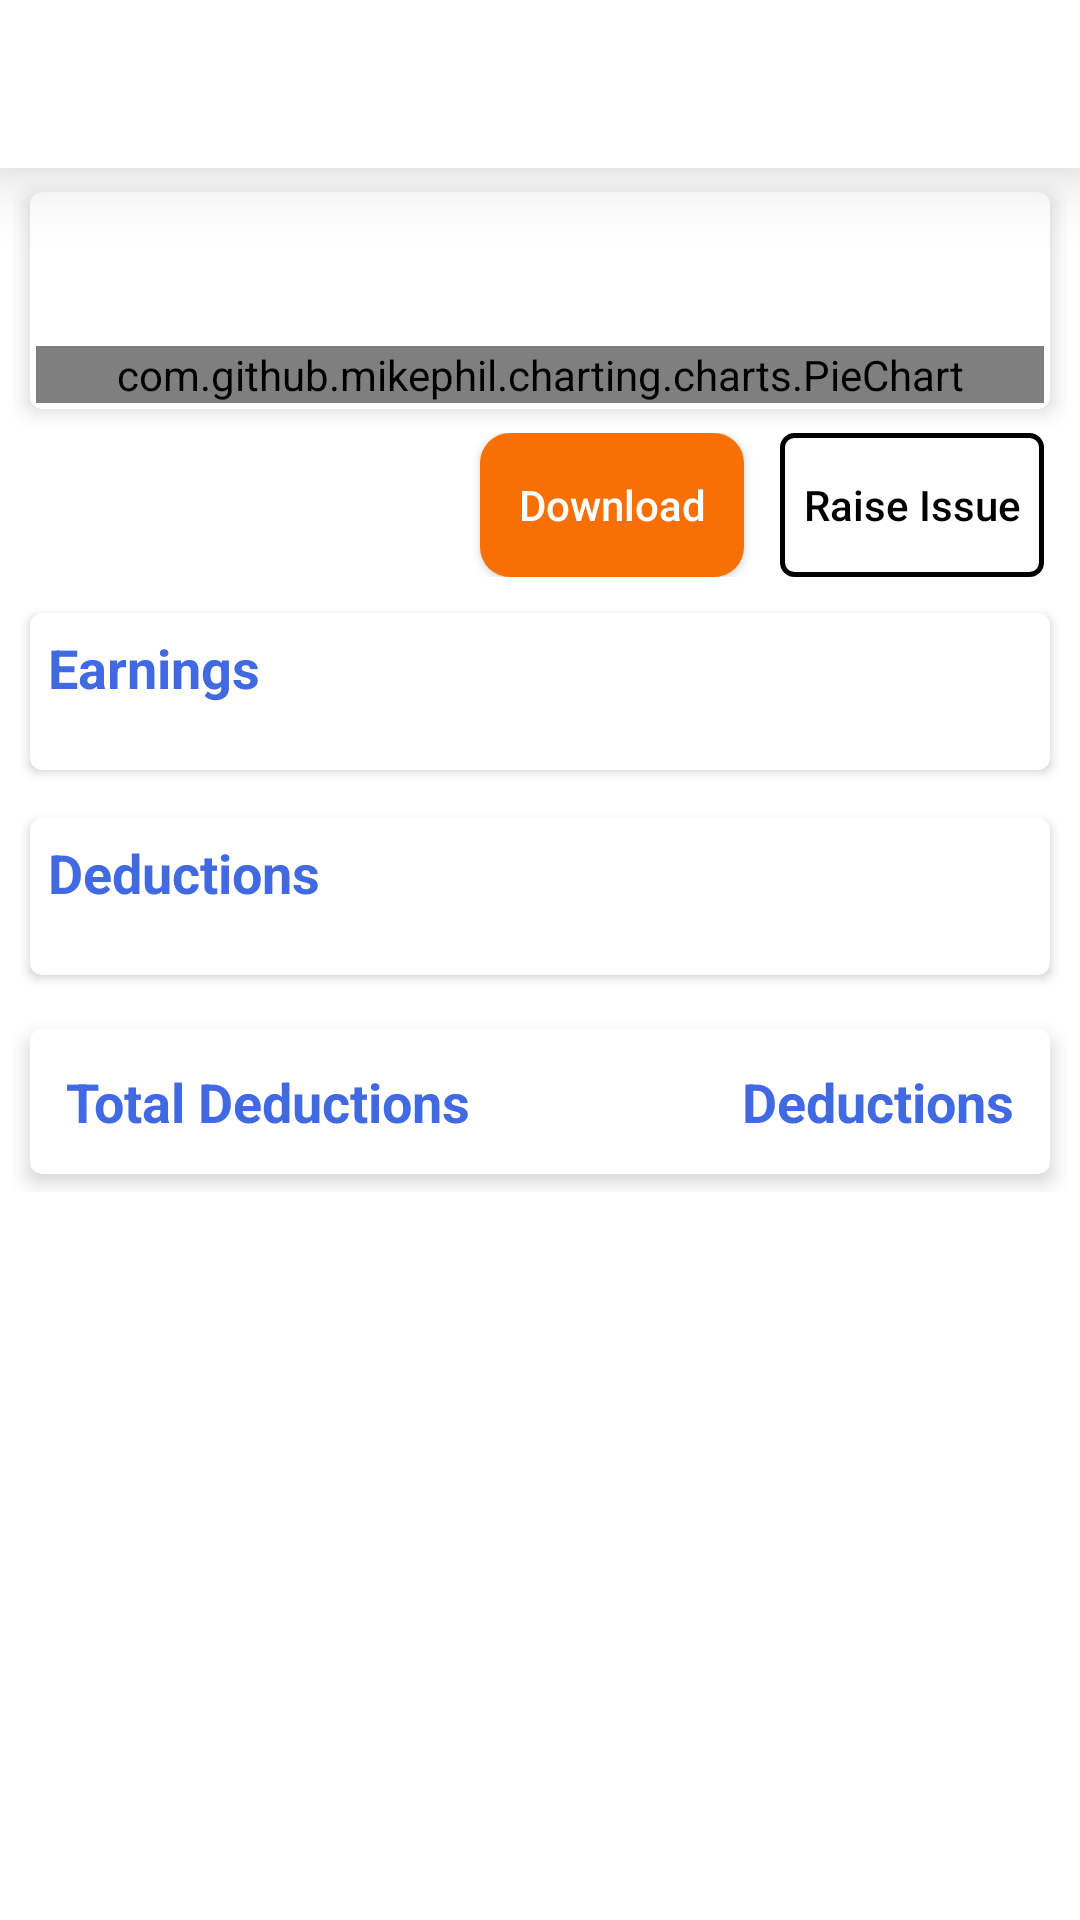

The Android layout XML behind this screen, and the referenced resources:
<!-- AndroidManifest.xml: application theme Theme.ERPNext -->
<!-- res/layout/activity_pay_slip2.xml -->
<?xml version="1.0" encoding="utf-8"?>
<RelativeLayout xmlns:android="http://schemas.android.com/apk/res/android"
    xmlns:app="http://schemas.android.com/apk/res-auto"
    xmlns:tools="http://schemas.android.com/tools"
    android:layout_width="match_parent"
    android:layout_height="match_parent"
    android:background="@color/background_color"
    tools:context=".activities.PaySlipActivity2">

    <androidx.appcompat.widget.Toolbar
        android:id="@+id/payslip_toolbar"
        android:layout_width="match_parent"
        android:layout_height="?attr/actionBarSize"
        android:background="@color/app_bar_color"
        android:elevation="16dp"
        android:theme="@style/ThemeOverlay.AppCompat.ActionBar" />

    <ScrollView
        android:visibility="visible"
        android:id="@+id/payslipscrollview"
        android:layout_width="match_parent"
        android:layout_height="match_parent"
        android:layout_below="@id/payslip_toolbar"

        android:scrollbars="none">


        <RelativeLayout
            android:layout_width="match_parent"
            android:layout_height="wrap_content"
            android:padding="4dp">


            <androidx.cardview.widget.CardView
                android:id="@+id/chartcard"
                android:layout_width="match_parent"
                android:layout_height="wrap_content"
                android:layout_marginLeft="6dp"
                android:layout_marginTop="4dp"
                android:layout_marginRight="6dp"
                app:cardCornerRadius="4dp"

                app:cardElevation="4dp">

                <RelativeLayout

                    android:layout_width="match_parent"
                    android:layout_height="wrap_content"
                    android:padding="2dp">

                    <TextView
                        android:id="@+id/datetxt"
                        android:layout_width="wrap_content"
                        android:layout_height="wrap_content"
                        android:layout_alignParentTop="true"
                        android:layout_centerInParent="true"
                        android:textColor="@color/text_color"
                        android:textSize="18sp"
                        android:textStyle="bold" />

                    <com.github.mikephil.charting.charts.PieChart
                        android:id="@+id/pieChart"
                        android:layout_width="match_parent"
                        android:layout_height="wrap_content"
                        android:layout_below="@id/datetxt"
                        android:layout_centerInParent="true"
                        android:layout_marginTop="25dp" />
                </RelativeLayout>
            </androidx.cardview.widget.CardView>

            <RelativeLayout
                android:id="@+id/buttonLayout"
                android:layout_width="match_parent"
                android:layout_height="wrap_content"
                android:layout_below="@id/chartcard"
                android:layout_centerInParent="true"
                android:padding="8dp">


                <androidx.appcompat.widget.AppCompatButton
                    android:elevation="12dp"
                    android:id="@+id/downloadSalarySlipBtn"
                    android:layout_width="wrap_content"
                    android:layout_height="wrap_content"
                    android:layout_marginEnd="12dp"
                    android:layout_toStartOf="@+id/raiseIssueBtn"
                    android:background="@drawable/reset_btn"
                    android:backgroundTint="#F86F03"
                    android:text="Download"
                    android:textAllCaps="false"
                    android:textColor="#fff" />

                <androidx.appcompat.widget.AppCompatButton
                    android:id="@+id/raiseIssueBtn"
                    android:layout_width="wrap_content"
                    android:layout_height="wrap_content"
                    android:elevation="12dp"
                    android:layout_alignParentEnd="true"
                    android:background="@drawable/shape"
                    android:text="Raise Issue"
                    android:textAllCaps="false"
                    android:textColor="@color/text_color" />
            </RelativeLayout>

            <androidx.cardview.widget.CardView
                android:id="@+id/earningcard"
                android:layout_width="match_parent"
                android:layout_height="wrap_content"
                android:layout_below="@id/buttonLayout"
                android:layout_marginLeft="6dp"
                android:layout_marginTop="4dp"
                android:layout_marginRight="6dp"
                android:background="@color/card_color"
                android:layout_marginBottom="12dp"
                app:cardCornerRadius="4dp">
                <LinearLayout
                    android:id="@+id/errorlayoutforearnings"
                    android:visibility="gone"
                    android:layout_centerInParent="true"
                    android:gravity="center"
                    android:layout_width="match_parent"
                    android:layout_height="wrap_content"
                    android:orientation="vertical">

                    <TextView
                        android:textAlignment="center"
                        android:padding="8dp"
                        android:layout_width="match_parent"
                        android:layout_height="wrap_content"
                        android:textColor="@color/purple_700"
                        android:text="Your earning is empty"
                        android:textSize="18sp"/>

                    <ImageView
                        android:layout_width="200dp"
                        android:layout_height="200dp"
                        android:src="@drawable/nothing_found"
                        />
                </LinearLayout>

                <LinearLayout
                    android:id="@+id/eaningslayout"
                    android:visibility="visible"
                    android:layout_width="match_parent"
                    android:layout_height="wrap_content"
                    android:orientation="vertical">


                    <TextView
                        android:layout_width="wrap_content"
                        android:layout_height="wrap_content"
                        android:padding="6dp"
                        android:text="Earnings"
                        android:textColor="@color/text_color_primary"
                        android:textSize="18sp"
                        android:textStyle="bold" />


                    <androidx.recyclerview.widget.RecyclerView
                        android:id="@+id/earningRecyclerview"
                        android:layout_width="match_parent"
                        android:layout_height="wrap_content"
                        android:padding="8dp"
                        tools:listitem="@layout/salaryslipitemearning" />
                </LinearLayout>
            </androidx.cardview.widget.CardView>


            <androidx.cardview.widget.CardView
                android:id="@+id/deductioncard"
                android:layout_width="match_parent"
                android:layout_height="wrap_content"
                android:layout_below="@id/earningcard"
                android:layout_marginLeft="6dp"
                android:layout_marginTop="4dp"
                android:layout_marginRight="6dp"
                android:layout_marginBottom="12dp"
                app:cardCornerRadius="4dp">

                <LinearLayout
                    android:id="@+id/errorlayoutfordeductions"
                    android:visibility="gone"
                    android:layout_centerInParent="true"
                    android:gravity="center"
                    android:layout_width="match_parent"
                    android:layout_height="wrap_content"
                    android:orientation="vertical">

                    <TextView
                        android:textAlignment="center"
                        android:padding="8dp"
                        android:layout_width="match_parent"
                        android:layout_height="wrap_content"
                        android:textColor="@color/text_color"
                        android:text="You have no deductions"
                        android:textSize="18sp"/>

                    <ImageView
                        android:layout_width="200dp"
                        android:layout_height="200dp"
                        android:src="@drawable/nothing_found"
                        />
                </LinearLayout>

                <LinearLayout
                    android:visibility="visible"
                    android:id="@+id/layoutfordeductions"
                    android:layout_width="match_parent"
                    android:layout_height="wrap_content"
                    android:orientation="vertical">


                    <TextView
                        android:layout_width="wrap_content"
                        android:layout_height="wrap_content"
                        android:padding="6dp"
                        android:text="Deductions"
                        android:textColor="@color/text_color_primary"
                        android:textSize="18sp"
                        android:textStyle="bold" />


                    <androidx.recyclerview.widget.RecyclerView
                        android:id="@+id/deductionsRecyclerview"
                        android:layout_width="match_parent"
                        android:layout_height="wrap_content"
                        android:padding="8dp"
                        tools:listitem="@layout/salaryslipitemearning" />

                </LinearLayout>

            </androidx.cardview.widget.CardView>

            <androidx.cardview.widget.CardView
                android:layout_width="match_parent"
                android:layout_height="wrap_content"
                android:layout_below="@id/deductioncard"
                android:layout_margin="6dp"
                app:cardCornerRadius="4dp"
                app:cardElevation="4dp">

                <RelativeLayout
                    android:layout_width="match_parent"
                    android:layout_height="wrap_content"
                    android:padding="6dp">

                    <TextView
                        android:id="@+id/deductionsComponent"
                        android:layout_width="wrap_content"
                        android:layout_height="wrap_content"
                        android:layout_alignParentStart="true"
                        android:padding="6dp"
                        android:text="Total Deductions"
                        android:textColor="@color/text_color_primary"
                        android:textSize="18sp"
                        android:textStyle="bold" />

                    <TextView
                        android:id="@+id/total_deductions"
                        android:layout_width="wrap_content"
                        android:layout_height="wrap_content"
                        android:layout_alignParentEnd="true"
                        android:padding="6dp"
                        android:text="Deductions"
                        android:textColor="@color/text_color_primary"
                        android:textSize="18sp"
                        android:textStyle="bold" />
                </RelativeLayout>
            </androidx.cardview.widget.CardView>

        </RelativeLayout>

    </ScrollView>


    <ProgressBar
        android:id="@+id/progressbar"
        android:layout_width="wrap_content"
        android:layout_height="wrap_content"
        android:layout_centerInParent="true"
        android:visibility="gone" />

</RelativeLayout>
<!-- res/layout/salaryslipitemearning.xml (included above) -->
<?xml version="1.0" encoding="utf-8"?>
<RelativeLayout xmlns:android="http://schemas.android.com/apk/res/android"
    android:layout_width="match_parent"
    android:layout_height="wrap_content">

    <TextView
        android:id="@+id/component"
        android:layout_width="wrap_content"
        android:layout_height="wrap_content"
        android:layout_alignParentStart="true"
        android:layout_marginTop="8dp"
        android:textColor="@color/text_color"
        android:textSize="16sp" />

    <TextView
        android:id="@+id/amount"
        android:layout_width="wrap_content"
        android:layout_height="wrap_content"
        android:layout_alignParentEnd="true"
        android:layout_marginTop="8dp"
        android:layout_marginEnd="8dp"
        android:textColor="@color/text_color"
        android:textSize="16sp"
        android:textStyle="bold" />

 

</RelativeLayout>
<!-- resources referenced by this layout -->
<resources>
  <color name="app_bar_color">#fff</color>
  <color name="background_color">#FFF</color>
  <color name="card_color">#E5F8F1EC</color>
  <color name="purple_700">#055C9D</color>
  <color name="text_color">#000</color>
  <color name="text_color_primary">#4169E1</color>
  <!-- drawable nothing_found: png bitmap (drawable, 92546 bytes) -->
  <!-- drawable reset_btn (drawable) -->
  <?xml version="1.0" encoding="utf-8"?>
  <selector xmlns:android="http://schemas.android.com/apk/res/android">
      <item>
          <shape
              android:shape="rectangle">
              <solid
                  android:color="@color/purple_700"/>
              <corners
                  android:radius="10dp"/>
  
          </shape>
      </item>
  </selector>
  <!-- drawable shape (drawable) -->
  <?xml version="1.0" encoding="utf-8"?>
  <shape xmlns:android="http://schemas.android.com/apk/res/android"
      android:shape="rectangle">
      <stroke
          android:width="1.5dp"
          android:color="@color/text_color"/>
      <corners
          android:radius="4dp"/>
  
  </shape>
  <style name="Theme.ERPNext" parent="Theme.MaterialComponents.DayNight.NoActionBar">
          
          <item name="colorPrimary">@color/purple_500</item>
          <item name="colorPrimaryVariant">@color/purple_700</item>
          <item name="colorOnPrimary">@color/white</item>
          
          <item name="colorSecondary">@color/teal_200</item>
          <item name="colorSecondaryVariant">@color/teal_700</item>
          <item name="colorOnSecondary">@color/white</item>
          
          <item name="android:statusBarColor">?attr/colorPrimaryVariant</item>
          
          
  
      </style>
  <color name="purple_500">#1F517A</color>
  <color name="white">#FFFFFFFF</color>
  <color name="teal_200">#F86F03</color>
  <color name="teal_700">#FF018786</color>
</resources>
